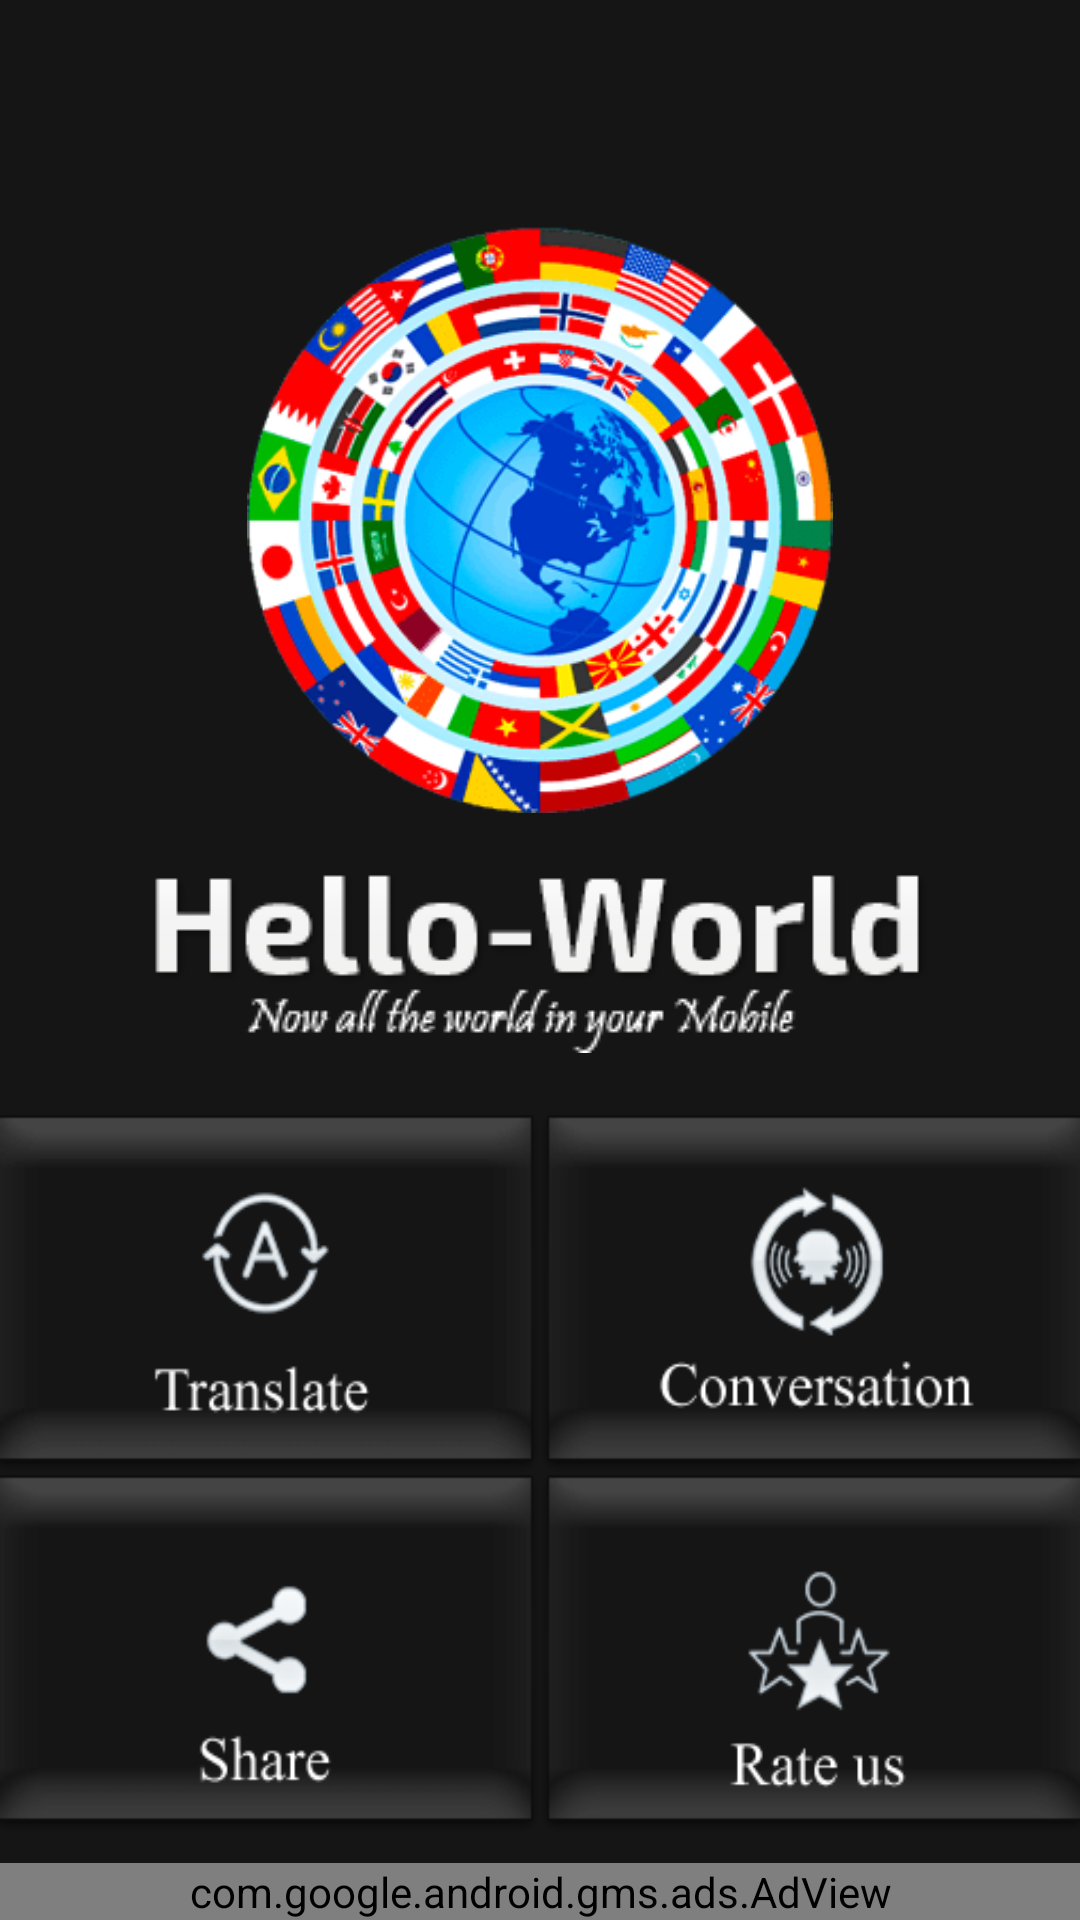

Android layout source for this screen:
<!-- AndroidManifest.xml: application theme AppTheme -->
<!-- res/layout/content_main.xml -->
<?xml version="1.0" encoding="utf-8"?>
<RelativeLayout xmlns:android="http://schemas.android.com/apk/res/android"
    xmlns:tools="http://schemas.android.com/tools"
    android:layout_width="match_parent"
    android:layout_height="match_parent"
    android:background="#151515"
    tools:context="com.megafreeapps.all.language.translator.free.MainMenu">

    <ScrollView
        android:layout_width="match_parent"
        android:layout_height="wrap_content"
        android:layout_above="@+id/ll_adview"
        android:layout_marginTop="50dp">

        <RelativeLayout
            android:layout_width="match_parent"
            android:layout_height="wrap_content">

            <RelativeLayout
                android:id="@+id/ll_logo"
                android:layout_width="match_parent"
                android:layout_height="300dp"
                android:layout_marginBottom="20dp">

                <ImageView
                    android:id="@+id/iv_logo"
                    android:layout_width="200dp"
                    android:layout_height="200dp"
                    android:layout_centerHorizontal="true"
                    android:layout_marginTop="20dp"
                    android:src="@drawable/ic_logo" />

                <ImageView
                    android:layout_width="wrap_content"
                    android:layout_height="wrap_content"
                    android:layout_below="@+id/iv_logo"
                    android:layout_centerHorizontal="true"
                    android:layout_marginTop="20dp"
                    android:src="@drawable/ic_hello_world" />

            </RelativeLayout>

            <LinearLayout
                android:id="@+id/ll_ui"
                android:layout_width="match_parent"
                android:layout_height="wrap_content"
                android:layout_below="@+id/ll_logo"
                android:layout_marginBottom="10dp"
                android:orientation="vertical">


                <LinearLayout
                    android:layout_width="match_parent"
                    android:layout_height="wrap_content">

                    <LinearLayout
                        android:layout_width="0dp"
                        android:layout_height="120dp"
                        android:layout_weight="1">

                        <ImageView
                            android:id="@+id/iv_text_translation"
                            android:layout_width="match_parent"
                            android:layout_height="120dp"
                            android:background="@drawable/translator_bg" />

                    </LinearLayout>


                    <LinearLayout
                        android:layout_width="0dp"
                        android:layout_height="120dp"
                        android:layout_weight="1">

                        <ImageView
                            android:id="@+id/iv_voice_conversation"
                            android:layout_width="match_parent"
                            android:layout_height="120dp"
                            android:background="@drawable/ic_conversation" />
                    </LinearLayout>


                </LinearLayout>


                <LinearLayout
                    android:layout_width="match_parent"
                    android:layout_height="wrap_content">

                    <LinearLayout
                        android:layout_width="0dp"
                        android:layout_height="120dp"
                        android:layout_weight="1">

                        <ImageView
                            android:id="@+id/btn_share"
                            android:layout_width="match_parent"
                            android:layout_height="120dp"
                            android:background="@drawable/share" />

                    </LinearLayout>


                    <LinearLayout
                        android:layout_width="0dp"
                        android:layout_height="120dp"
                        android:layout_weight="1">

                        <ImageView
                            android:id="@+id/btn_rate_us"
                            android:layout_width="match_parent"
                            android:layout_height="120dp"
                            android:background="@drawable/rate_us" />
                    </LinearLayout>


                </LinearLayout>

            </LinearLayout>

        </RelativeLayout>
    </ScrollView>


    <LinearLayout
        android:id="@+id/ll_adview"
        android:layout_width="match_parent"
        android:layout_height="wrap_content"
        android:layout_alignParentBottom="true"
        android:orientation="horizontal">

        <com.google.android.gms.ads.AdView xmlns:ads="http://schemas.android.com/apk/res-auto"
            android:id="@+id/adView"
            android:layout_width="match_parent"
            android:layout_height="wrap_content"
            ads:adSize="SMART_BANNER"
            ads:adUnitId="@string/ad_unit_id" />


    </LinearLayout>


</RelativeLayout>
<!-- resources referenced by this layout -->
<resources>
  <!-- drawable ic_conversation: png bitmap (drawable, 3522 bytes) -->
  <!-- drawable ic_hello_world: png bitmap (drawable, 10941 bytes) -->
  <!-- drawable ic_logo: png bitmap (drawable, 27181 bytes) -->
  <!-- drawable rate_us: png bitmap (drawable, 2983 bytes) -->
  <!-- drawable share: png bitmap (drawable, 2526 bytes) -->
  <!-- drawable translator_bg: png bitmap (drawable, 2929 bytes) -->
  <style name="AppTheme" parent="Theme.AppCompat.Light.DarkActionBar">
          
          <item name="colorPrimary">@color/colorPrimary</item>
          <item name="colorPrimaryDark">@color/colorPrimaryDark</item>
          <item name="colorAccent">@color/colorAccent</item>
      </style>
  <color name="colorPrimary">#E91E63</color>
  <color name="colorPrimaryDark">#C51162</color>
  <color name="colorAccent">#D81B60</color>
</resources>
